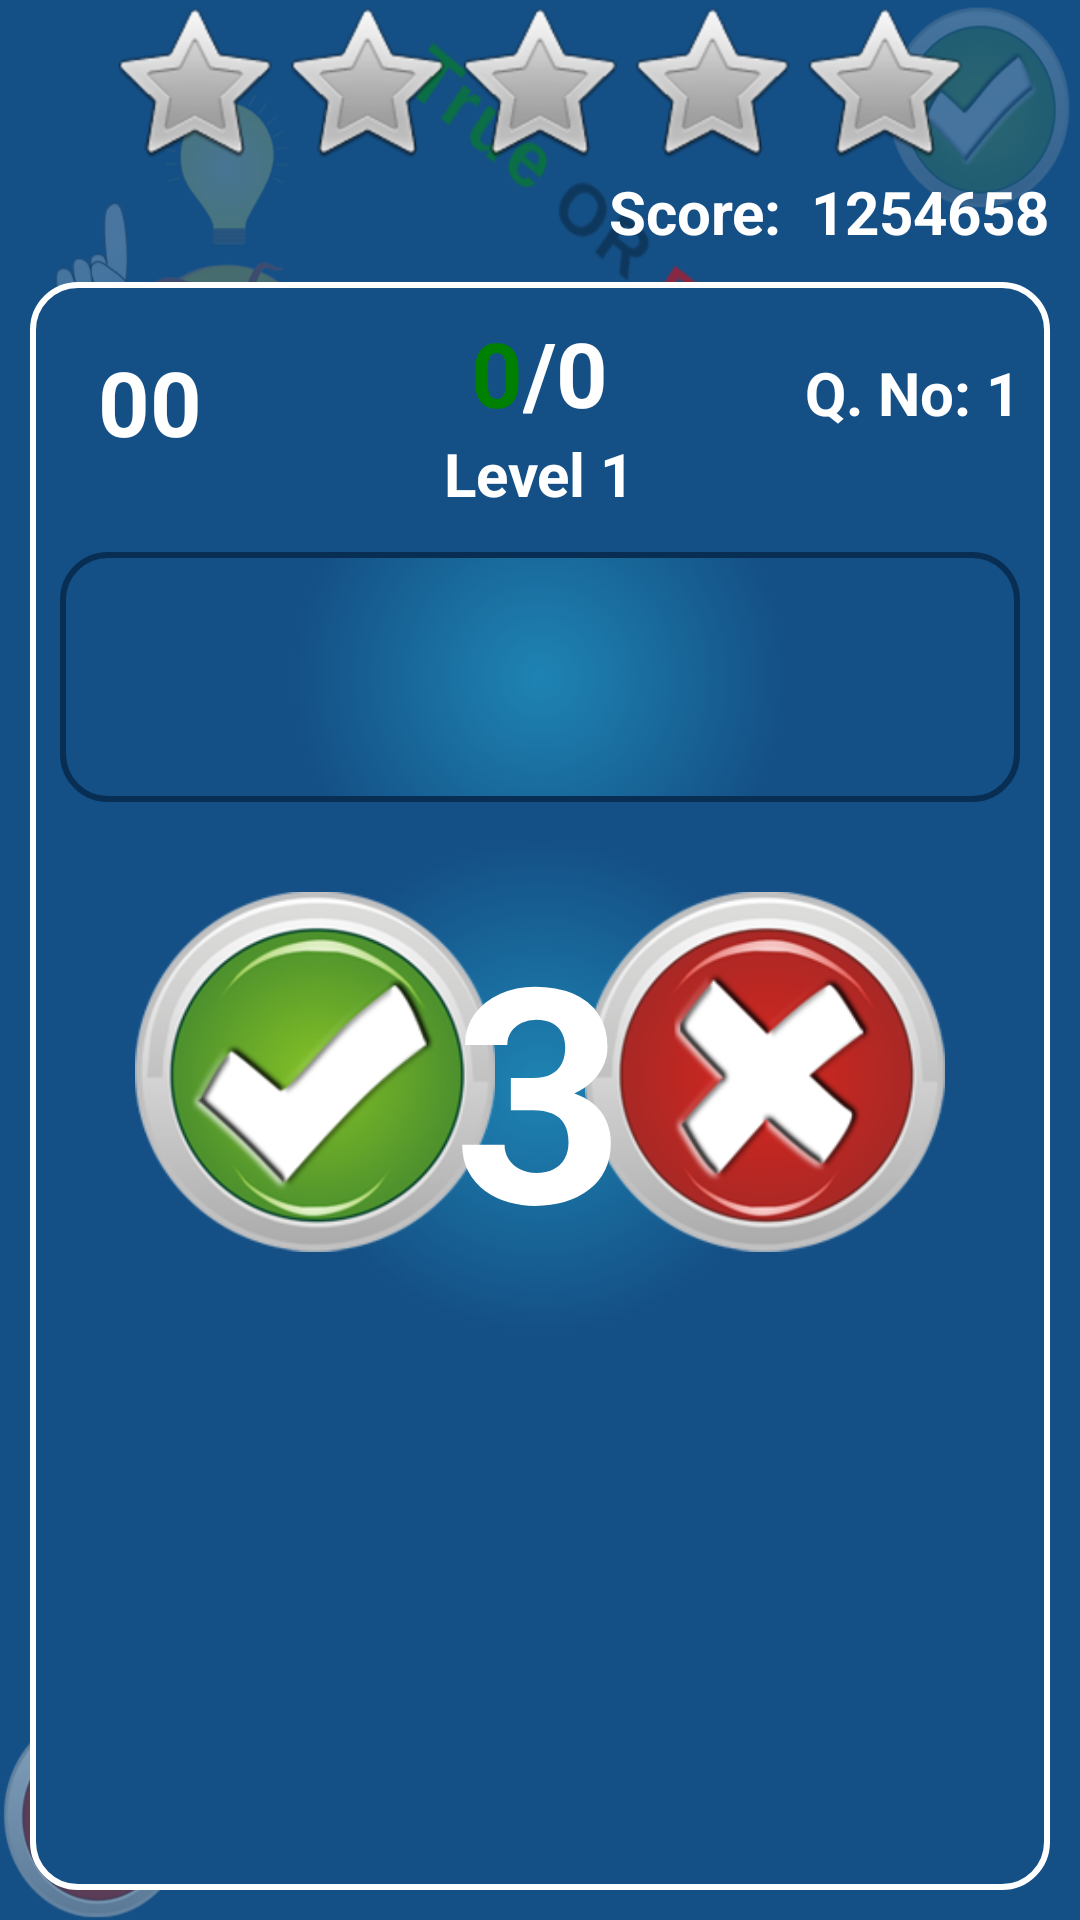

Write the Android layout XML for this screen, with the resource values it uses.
<!-- AndroidManifest.xml: application theme AppTheme -->
<!-- res/layout/activity_single_player.xml -->
<?xml version="1.0" encoding="utf-8"?>
<LinearLayout xmlns:android="http://schemas.android.com/apk/res/android"
    android:layout_width="match_parent"
    android:layout_height="match_parent"
    android:orientation="vertical"
    android:background="@drawable/background_1" >

    <RelativeLayout
        android:layout_width="match_parent"
        android:layout_height="wrap_content" >

        <RatingBar
            android:id="@+id/ratingBar"
            android:layout_width="wrap_content"
            android:layout_height="wrap_content"
            android:layout_alignParentTop="true"
            android:layout_centerHorizontal="true"
            android:descendantFocusability="blocksDescendants"
            android:focusable="false"
            android:focusableInTouchMode="false"
            android:isIndicator="true"/>
            
    </RelativeLayout>

    <RelativeLayout
        android:layout_width="match_parent"
        android:layout_height="wrap_content" >

        <TextView
            android:id="@+id/txtTotaScore"
            android:layout_width="wrap_content"
            android:layout_height="wrap_content"
            android:layout_alignParentRight="true"
            android:layout_alignParentTop="true"
            android:layout_marginRight="10dp"
            android:text="Score:  1254658"
            style="@style/style_level" />

        
       
    </RelativeLayout>

<RelativeLayout
    android:layout_width="match_parent"
    android:layout_height="match_parent"
    android:layout_marginBottom="@dimen/mail_layout_top_Left_right_bottom_margin"
    android:layout_marginLeft="@dimen/mail_layout_top_Left_right_bottom_margin"
    android:layout_marginRight="@dimen/mail_layout_top_Left_right_bottom_margin"
    android:layout_marginTop="@dimen/mail_layout_top_Left_right_bottom_margin"
    android:background="@drawable/button_light_keshri" >

    <RelativeLayout
        android:id="@+id/layout_question"
        android:layout_width="match_parent"
        android:layout_height="wrap_content"
        android:layout_below="@+id/clock_layout"
        android:layout_marginLeft="@dimen/question_left_right_margin"
        android:layout_marginRight="@dimen/question_left_right_margin"
        android:layout_marginTop="@dimen/menu_button_top_margin"
        android:background="@drawable/button_light_border_dark_keshri"
        android:orientation="vertical" >

        <TextView
            android:id="@+id/txtQuestion"
            style="@style/style_question"
            android:layout_width="wrap_content"
            android:layout_height="wrap_content"
            android:layout_alignParentTop="true"
            android:layout_centerHorizontal="true"
            android:paddingBottom="@dimen/activity_vertical_margin"
            android:paddingLeft="@dimen/activity_horizontal_margin"
            android:paddingRight="@dimen/activity_horizontal_margin"
            android:paddingTop="@dimen/activity_vertical_margin"
            android:text="" />
    </RelativeLayout>

    <RelativeLayout
        android:id="@+id/clock_layout"
        android:layout_width="@dimen/top_layout_height"
        android:layout_height="@dimen/top_layout_height"
        android:layout_alignParentLeft="true"
        android:layout_alignParentTop="true"
        android:layout_marginLeft="10dp"
        android:background="@drawable/clock_2" >

        <TextView
            android:id="@+id/txt_timer"
            android:layout_width="wrap_content"
            android:layout_height="wrap_content"
            android:layout_centerHorizontal="true"
            android:layout_centerVertical="true"
            android:text="00"
            android:textColor="@color/White"
            android:textSize="@dimen/timer_text_size"
            android:textStyle="bold" />
    </RelativeLayout>

    <LinearLayout
        android:id="@+id/linearLayout1"
        android:layout_width="wrap_content"
        android:layout_height="wrap_content"
        android:layout_alignParentTop="true"
        android:layout_centerHorizontal="true"
        android:layout_marginLeft="10dp" >

        <TextView
            android:id="@+id/txtTrue"
            android:layout_width="wrap_content"
            android:layout_height="wrap_content"
            android:text="0"
            android:textColor="@color/Green"
            android:textSize="@dimen/timer_text_size"
            android:textStyle="bold" />

        <TextView
            android:id="@+id/txtSeperator"
            android:layout_width="wrap_content"
            android:layout_height="wrap_content"
            android:text="/"
            android:textColor="@color/White"
            android:textSize="@dimen/timer_text_size"
            android:textStyle="bold" />

        <TextView
            android:id="@+id/txtFalseQuestion"
            android:layout_width="wrap_content"
            android:layout_height="wrap_content"
            android:text="0"
            android:textColor="@color/White"
            android:textSize="@dimen/timer_text_size"
            android:textStyle="bold" />
    </LinearLayout>

    


    

    <LinearLayout
        android:id="@+id/linearLayout2"
        android:layout_width="wrap_content"
        android:layout_height="wrap_content"
        android:layout_below="@+id/layout_question"
        android:layout_centerHorizontal="true"
        android:layout_marginTop="@dimen/true_false_top_margin" >

        <Button
            android:id="@+id/btnTrue"
            android:layout_width="@dimen/true_false_button_size"
            android:layout_height="@dimen/true_false_button_size"
            android:background="@drawable/btn_true"
            android:onClick="btnClick" />

        <Button
            android:id="@+id/btnFalse"
            android:layout_width="@dimen/true_false_button_size"
            android:layout_height="@dimen/true_false_button_size"
            android:layout_marginLeft="@dimen/true_false_top_margin"
            android:background="@drawable/btn_false"
            android:onClick="btnClick" />
    </LinearLayout>
    
    <TextView
        android:id="@+id/txtLevelNo"
        style="@style/style_level"
        android:layout_width="wrap_content"
        android:layout_height="wrap_content"
        android:layout_below="@+id/linearLayout1"
        android:layout_centerHorizontal="true"
        android:text="Level 1"
        android:textAppearance="?android:attr/textAppearanceLarge" />

    <TextView
        android:id="@+id/txtquestionNo"
        style="@style/style_level"
        android:layout_width="wrap_content"
        android:layout_height="wrap_content"
        android:layout_alignBottom="@+id/linearLayout1"
        android:layout_alignRight="@+id/layout_question"
        android:text="Q. No: 1"
        android:textAppearance="?android:attr/textAppearanceLarge" />

    <TextView
        android:id="@+id/txtReadyUser"
        android:layout_width="wrap_content"
        android:layout_height="wrap_content"
        android:layout_centerHorizontal="true"
        android:layout_centerVertical="true"
        android:text="3"
         style="@style/style_animation_for_ready_user"
        android:textAppearance="?android:attr/textAppearanceLarge" />
    
</RelativeLayout>

     <LinearLayout
        android:id="@+id/ads_layout"
        android:layout_width="wrap_content"
        android:layout_height="wrap_content"
        android:layout_alignParentBottom="true"
        android:layout_alignParentLeft="true"
        android:layout_alignParentRight="true"
        android:orientation="vertical" >
    </LinearLayout>
    
</LinearLayout>
<!-- resources referenced by this layout -->
<resources>
  <color name="Green">#008000</color>
  <color name="LightYellow">#FFFFE0</color>
  <color name="White">#FFFFFF</color>
  <dimen name="activity_horizontal_margin">5dp</dimen>
  <dimen name="activity_vertical_margin">5dp</dimen>
  <dimen name="mail_layout_top_Left_right_bottom_margin">10dp</dimen>
  <dimen name="menu_button_top_margin">20dp</dimen>
  <dimen name="out_of_text_size">10sp</dimen>
  <dimen name="question_left_right_margin">10dp</dimen>
  <dimen name="skip_button_height">30dp</dimen>
  <dimen name="skip_button_up_size">-20dp</dimen>
  <dimen name="skip_button_width">90dp</dimen>
  <dimen name="timer_text_size">30sp</dimen>
  <dimen name="top_layout_height">60dp</dimen>
  <dimen name="true_false_button_size">120dp</dimen>
  <dimen name="true_false_top_margin">30dp</dimen>
  <!-- drawable background_1 (drawable) -->
  <layer-list xmlns:android="http://schemas.android.com/apk/res/android" >
      
     
      <item>        
          <shape>
              <gradient
                 android:startColor="@color/KeshriLightButtonStartColor"
                 android:endColor="@color/KeshriLightButtonEndColor"
                 android:type="radial" android:gradientRadius="250"
                 android:angle="270" />
              <padding
                 android:left="0dp"
                 android:top="0dp"
                 android:right="0dp"
                 android:bottom="00dp" />
          </shape>
      </item>
      <item>
         <bitmap android:src="@drawable/background_home"/>
     </item>
  </layer-list>
  <!-- drawable btn_false (drawable) -->
  <?xml version="1.0" encoding="utf-8"?>
  <selector xmlns:android="http://schemas.android.com/apk/res/android">
      <item android:drawable="@drawable/false_off"
            android:state_pressed="true" />
      <item android:drawable="@drawable/false_off"
            android:state_focused="true" />
      <item android:drawable="@drawable/false_on" />
  </selector>
  <!-- drawable btn_true (drawable) -->
  <?xml version="1.0" encoding="utf-8"?>
  <selector xmlns:android="http://schemas.android.com/apk/res/android">
      <item android:drawable="@drawable/true_off"
            android:state_pressed="true" />
      <item android:drawable="@drawable/true_off"
            android:state_focused="true" />
      <item android:drawable="@drawable/true_on" />
  </selector>
  <!-- drawable button_light_keshri: vector/xml drawable (drawable, 3176 chars, omitted) -->
  <style name="style_animation_for_ready_user">
          <item name="android:textColor">@color/question_answare_Color</item>
          <item name="android:textSize">100sp</item>
          <item name="android:textStyle">bold</item>
      </style>
  <style name="style_level">
          <item name="android:textColor">@color/question_answare_Color</item>
          <item name="android:textSize">20sp</item>
          <item name="android:textStyle">bold</item>
      </style>
  <style name="style_question">
          <item name="android:textColor">@color/question_answare_Color</item>
          <item name="android:textSize">40sp</item>
          <item name="android:textStyle">bold</item>
      </style>
  <style name="style_skip_question">
          <item name="android:textColor">@color/White</item>
          <item name="android:textSize">12sp</item>
          <item name="android:textStyle">bold</item>
      </style>
  <style name="AppTheme" parent="AppBaseTheme">
          
      </style>
  <color name="KeshriLightButtonStartColor">#1e84b3</color>
  <color name="KeshriLightButtonEndColor">#144f85</color>
  <!-- drawable background_home: png bitmap (drawable, 129963 bytes) -->
  <!-- drawable false_off: png bitmap (drawable, 34165 bytes) -->
  <!-- drawable false_on: png bitmap (drawable, 38490 bytes) -->
  <!-- drawable true_off: png bitmap (drawable, 36084 bytes) -->
  <!-- drawable true_on: png bitmap (drawable, 39803 bytes) -->
  <color name="question_answare_Color">#ffffff</color>
  <style name="AppBaseTheme" parent="android:Theme.Light">
          
      </style>
</resources>
